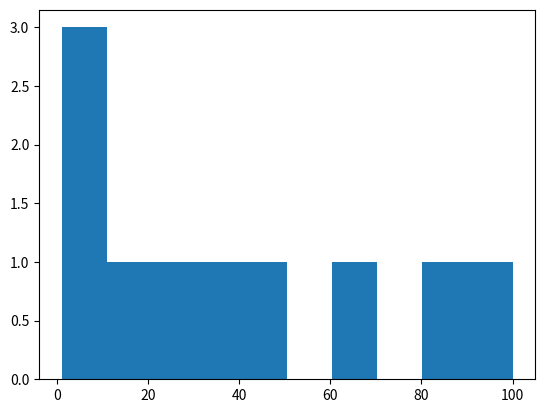

This figure's Python source:
# importing the modules
import matplotlib.pyplot as plt


# creating data and plotting a histogram
x =[1, 4, 9, 16, 25, 36, 49, 64, 81, 100]
plt.hist(x)

# saving the figure.
plt.savefig("squares1.png",
			bbox_inches ="tight",
			pad_inches = 1,
			transparent = True,
			facecolor ="g",
			edgecolor ='w',
			orientation ='landscape')

plt.show()
